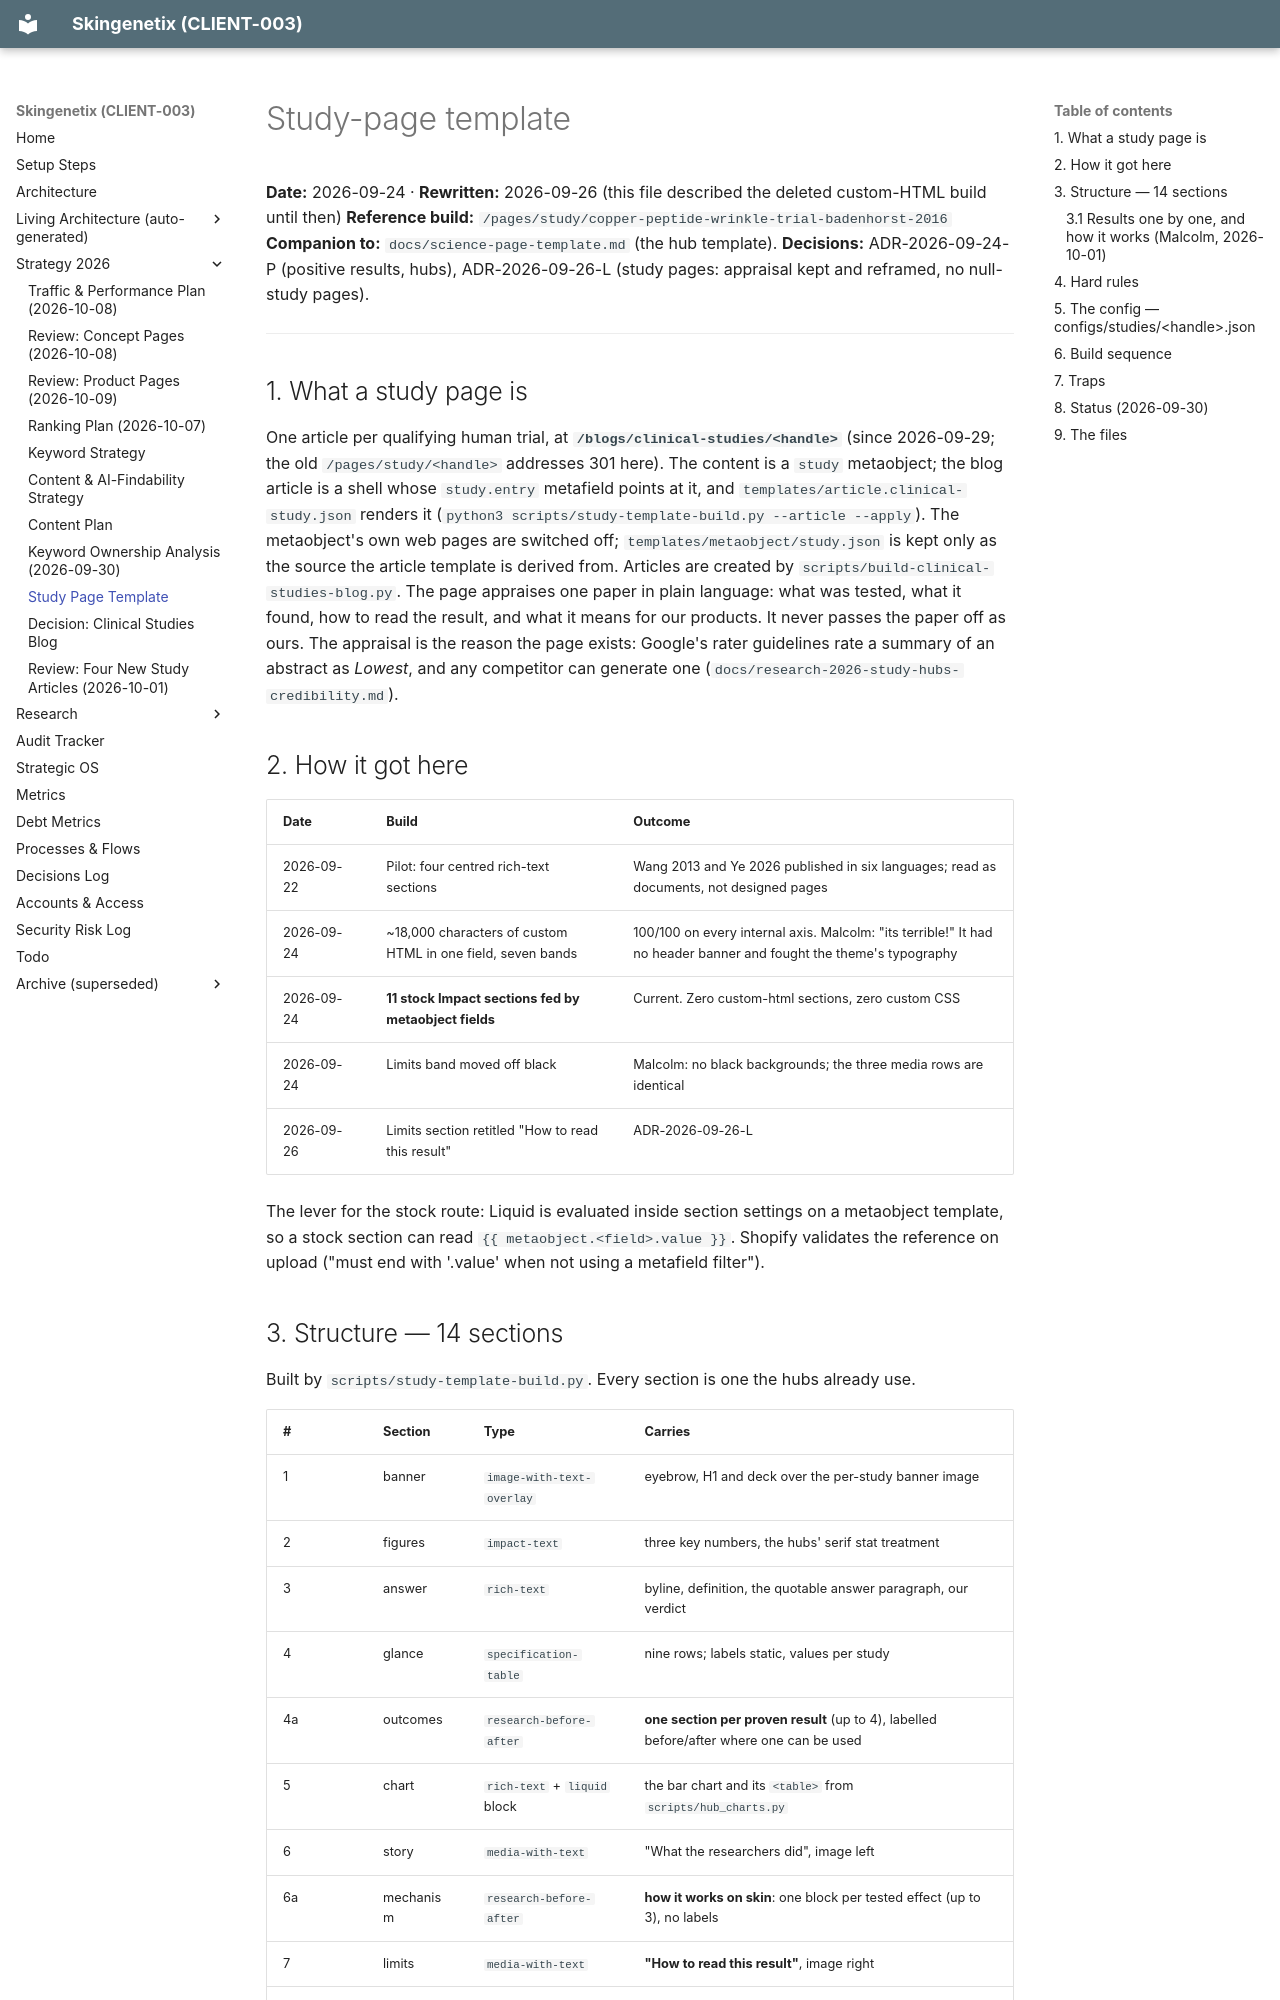

repository: MrSmithNL/skingenetix-website · page: study-page-template/index.html · generator: mkdocs

# Study-page template

**Date:** 2026-09-24 · **Rewritten:** 2026-09-26 (this file described the deleted custom-HTML build until then)
**Reference build:** `/pages/study/copper-peptide-wrinkle-trial-badenhorst-2016`
**Companion to:** `docs/science-page-template.md` (the hub template).
**Decisions:** ADR-2026-09-24-P (positive results, hubs), ADR-2026-09-26-L (study pages: appraisal kept and reframed, no null-study pages).

---

## 1. What a study page is

One article per qualifying human trial, at **`/blogs/clinical-studies/<handle>`** (since 2026-09-29; the old `/pages/study/<handle>`
addresses 301 here). The content is a `study` metaobject; the blog article is a shell whose `study.entry` metafield points at it, and
`templates/article.clinical-study.json` renders it (`python3 scripts/study-template-build.py --article --apply`). The metaobject's own web
pages are switched off; `templates/metaobject/study.json` is kept only as the source the article template is derived from. Articles are
created by `scripts/build-clinical-studies-blog.py`. The page appraises one paper in plain language: what was tested, what it found, how to read the
result, and what it means for our products. It never passes the paper off as ours. The appraisal is the reason the page exists: Google's rater
guidelines rate a summary of an abstract as _Lowest_, and any competitor can generate one (`docs/research-2026-study-hubs-credibility.md`).

## 2. How it got here

| Date       | Build                                                       | Outcome                                                                                                            |
| ---------- | ----------------------------------------------------------- | ------------------------------------------------------------------------------------------------------------------ |
| 2026-09-22 | Pilot: four centred rich-text sections                      | Wang 2013 and Ye 2026 published in six languages; read as documents, not designed pages                            |
| 2026-09-24 | ~18,000 characters of custom HTML in one field, seven bands | 100/100 on every internal axis. Malcolm: "its terrible!" It had no header banner and fought the theme's typography |
| 2026-09-24 | **11 stock Impact sections fed by metaobject fields**       | Current. Zero custom-html sections, zero custom CSS                                                                |
| 2026-09-24 | Limits band moved off black                                 | Malcolm: no black backgrounds; the three media rows are identical                                                  |
| 2026-09-26 | Limits section retitled "How to read this result"           | ADR-2026-09-26-L                                                                                                   |

The lever for the stock route: Liquid is evaluated inside section settings on a metaobject template, so a stock section can read
`{{ metaobject.<field>.value }}`. Shopify validates the reference on upload ("must end with '.value' when not using a metafield filter").

## 3. Structure — 14 sections

Built by `scripts/study-template-build.py`. Every section is one the hubs already use.

| #   | Section   | Type                         | Carries                                                                                  |
| --- | --------- | ---------------------------- | ---------------------------------------------------------------------------------------- |
| 1   | banner    | `image-with-text-overlay`    | eyebrow, H1 and deck over the per-study banner image                                     |
| 2   | figures   | `impact-text`                | three key numbers, the hubs' serif stat treatment                                        |
| 3   | answer    | `rich-text`                  | byline, definition, the quotable answer paragraph, our verdict                           |
| 4   | glance    | `specification-table`        | nine rows; labels static, values per study                                               |
| 4a  | outcomes  | `research-before-after`      | **one section per proven result** (up to 4), labelled before/after where one can be used |
| 5   | chart     | `rich-text` + `liquid` block | the bar chart and its `<table>` from `scripts/hub_charts.py`                             |
| 6   | story     | `media-with-text`            | "What the researchers did", image left                                                   |
| 6a  | mechanism | `research-before-after`      | **how it works on skin**: one block per tested effect (up to 3), no labels               |
| 7   | limits    | `media-with-text`            | **"How to read this result"**, image right                                               |
| 8   | context   | `media-with-text`            | "Where this trial sits in the evidence", image left                                      |
| 9   | faq       | `faq`                        | four fixed questions, answers per study, FAQPage schema                                  |
| 9a  | safety    | `rich-text` + `liquid` block | **"Before you try it"** note (2026-09-30), words from the theme locale files             |
| 10  | means     | `rich-text` + two buttons    | what it means for our products                                                           |
| 11  | reference | `rich-text`                  | citation, read-at-source note, JSON-LD                                                   |

Sections 4a and 6a (Malcolm, 2026-10-01) are on the article template only, and only on studies that fill them: §3.1.

**Two pieces of section code, both forced (rung 4):** a `liquid` block in the banner sets the key-figure colour to the
study's ingredient accent, chosen from the metaobject handle (a colour setting cannot read a field, and the definition has no
free field); and section Custom CSS on the answer, means and reference sections centres a 66-character reading column and sets
the answer paragraph at 20px (17px on phones). Both added after the 2026-09-26 design critique.

**Static in the template, identical on every study page** (they translate once, as template resources): the nine at-a-glance labels
(Design, Participants, What was applied, Compared with, Duration, How it was measured, Concentration, Funding, Our evidence grade), every section
title, the four FAQ questions and the two button labels. This is forced as well as chosen: a metaobject definition allows 40 fields and **all 40
are used** (read live 2026-10-01; this line said 37 until then).
